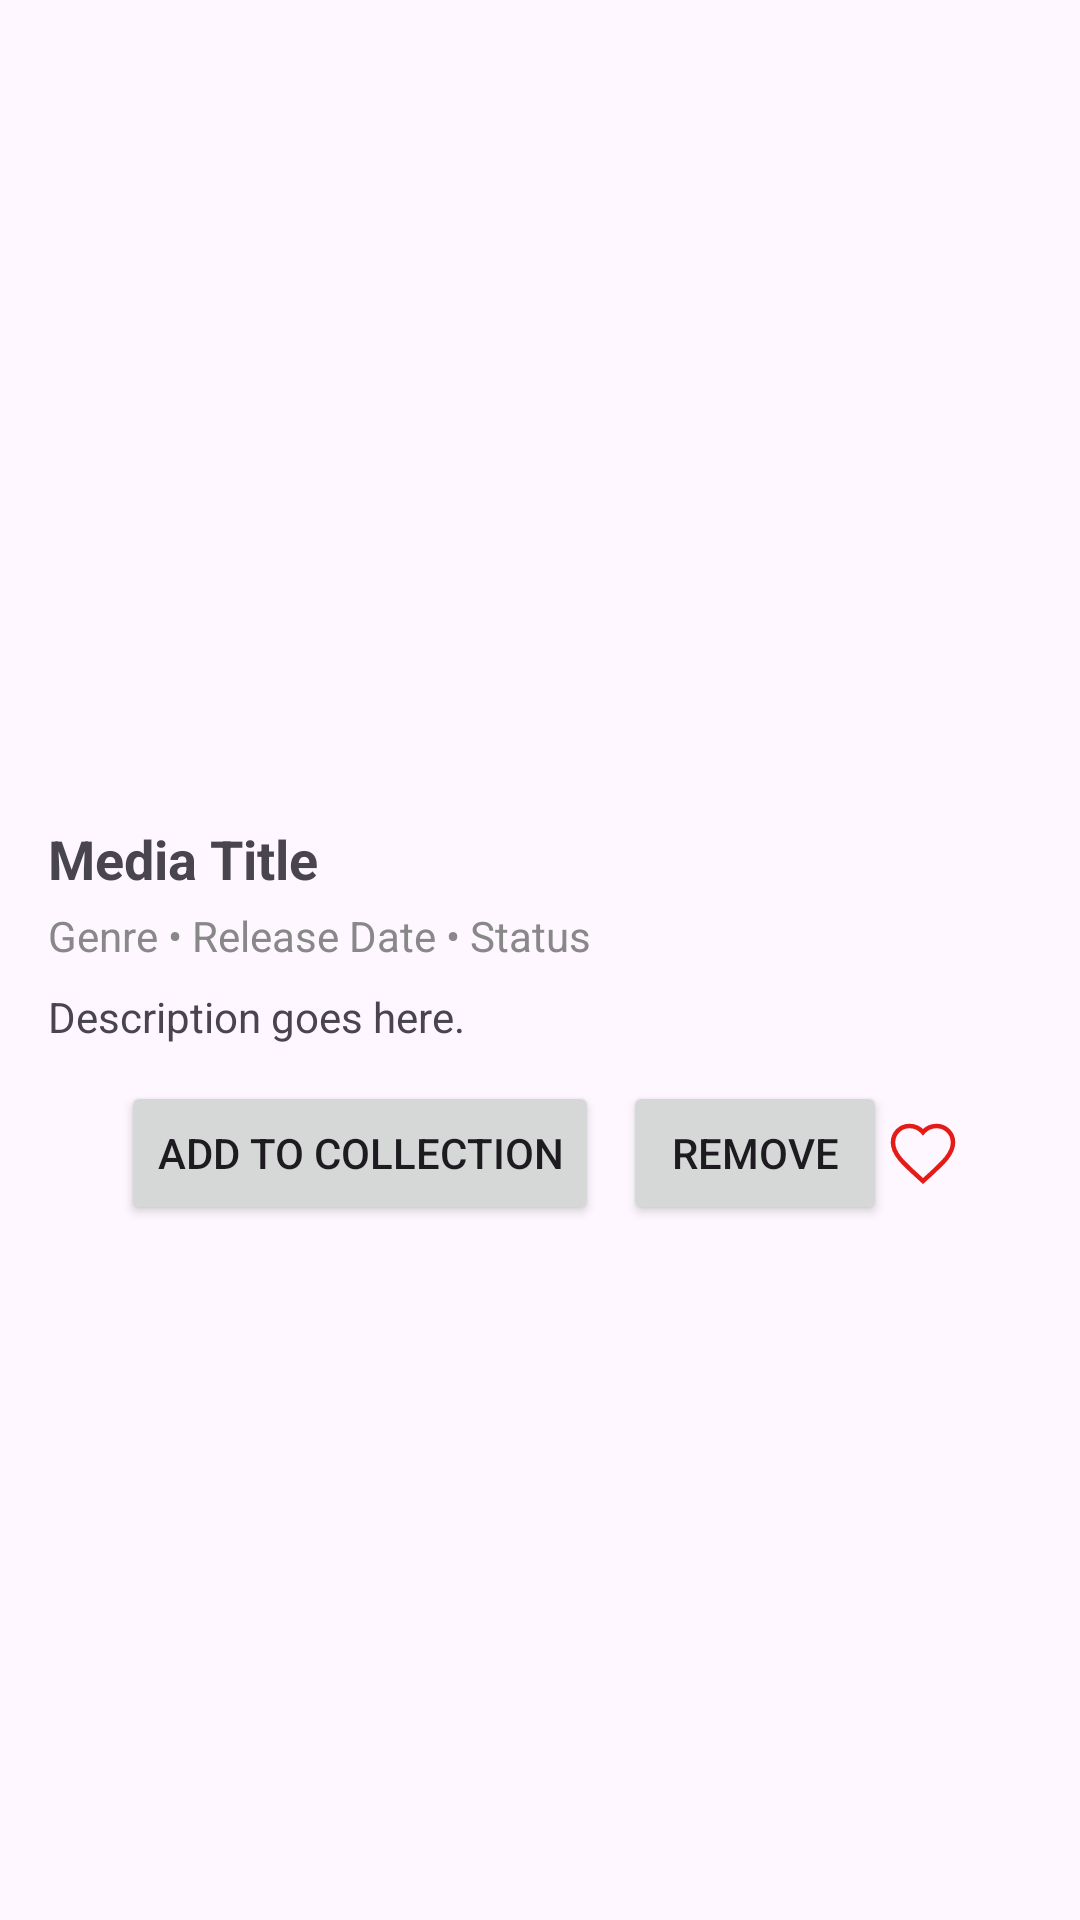

Here is an Android app screen rendered from its layout file. Give the layout XML and the strings, colors and styles it references.
<!-- AndroidManifest.xml: application theme Theme.Capstoneprojectsum25 -->
<!-- res/layout/dialog_media_details.xml -->
<?xml version="1.0" encoding="utf-8"?>
<ScrollView
    xmlns:android="http://schemas.android.com/apk/res/android"
    xmlns:app="http://schemas.android.com/apk/res-auto"
    android:layout_width="match_parent"
    android:layout_height="wrap_content"
    android:padding="16dp">

    <LinearLayout
        android:orientation="vertical"
        android:layout_width="match_parent"
        android:layout_height="wrap_content">

        <ImageView
            android:id="@+id/dialog_img_poster"
            android:layout_width="match_parent"
            android:layout_height="250dp"
            android:scaleType="centerCrop"
            android:contentDescription="Poster" />

        <TextView
            android:id="@+id/dialog_tv_title"
            android:layout_width="wrap_content"
            android:layout_height="wrap_content"
            android:text="Media Title"
            android:textSize="18sp"
            android:textStyle="bold"
            android:paddingTop="8dp" />

        <TextView
            android:id="@+id/dialog_tv_info"
            android:layout_width="wrap_content"
            android:layout_height="wrap_content"
            android:text="Genre • Release Date • Status"
            android:textSize="14sp"
            android:textColor="#888888"
            android:paddingTop="4dp" />

        <TextView
            android:id="@+id/dialog_tv_description"
            android:layout_width="match_parent"
            android:layout_height="wrap_content"
            android:text="Description goes here."
            android:paddingTop="8dp" />

        <LinearLayout
            android:layout_width="match_parent"
            android:layout_height="wrap_content"
            android:orientation="horizontal"
            android:gravity="center"
            android:paddingTop="12dp">

            <Button
                android:id="@+id/btn_add_to_collection"
                android:layout_width="wrap_content"
                android:layout_height="wrap_content"
                android:text="Add to Collection" />

            <Button
                android:id="@+id/btn_remove"
                android:layout_width="wrap_content"
                android:layout_height="wrap_content"
                android:text="Remove"
                android:layout_marginStart="8dp" />

            <ImageButton
                android:id="@+id/btn_favorite"
                android:layout_width="wrap_content"
                android:layout_height="wrap_content"
                android:src="@drawable/ic_heart"
                android:contentDescription="Favorite"
                android:background="?attr/selectableItemBackgroundBorderless"
                app:tint="@color/red" />
        </LinearLayout>

    </LinearLayout>
</ScrollView>
<!-- resources referenced by this layout -->
<resources>
  <color name="red">#E41B17</color>
  <!-- drawable ic_heart (drawable) -->
  <?xml version="1.0" encoding="utf-8"?>
  
  <vector xmlns:android="http://schemas.android.com/apk/res/android"
      android:width="24dp"
      android:height="24dp"
      android:viewportWidth="24"
      android:viewportHeight="24">
      <path
          android:name="heart_path"
          android:fillColor="#00000000"
      android:strokeColor="#000000"
      android:strokeWidth="1.5"
      android:pathData="M12 21.35l-1.45-1.32C5.4 15.36 2 12.28 2 8.5 2 5.42 4.42 3 7.5 3c1.74 0 3.41.81 4.5 2.09C13.09 3.81 14.76 3 16.5 3 19.58 3 22 5.42 22 8.5c0 3.78-3.4 6.86-8.55 11.54L12 21.35z"/>
  </vector>
  <style name="Theme.Capstoneprojectsum25" parent="Base.Theme.Capstoneprojectsum25" />
  <style name="Base.Theme.Capstoneprojectsum25" parent="Theme.Material3.DayNight.NoActionBar">
          
          
      </style>
</resources>
